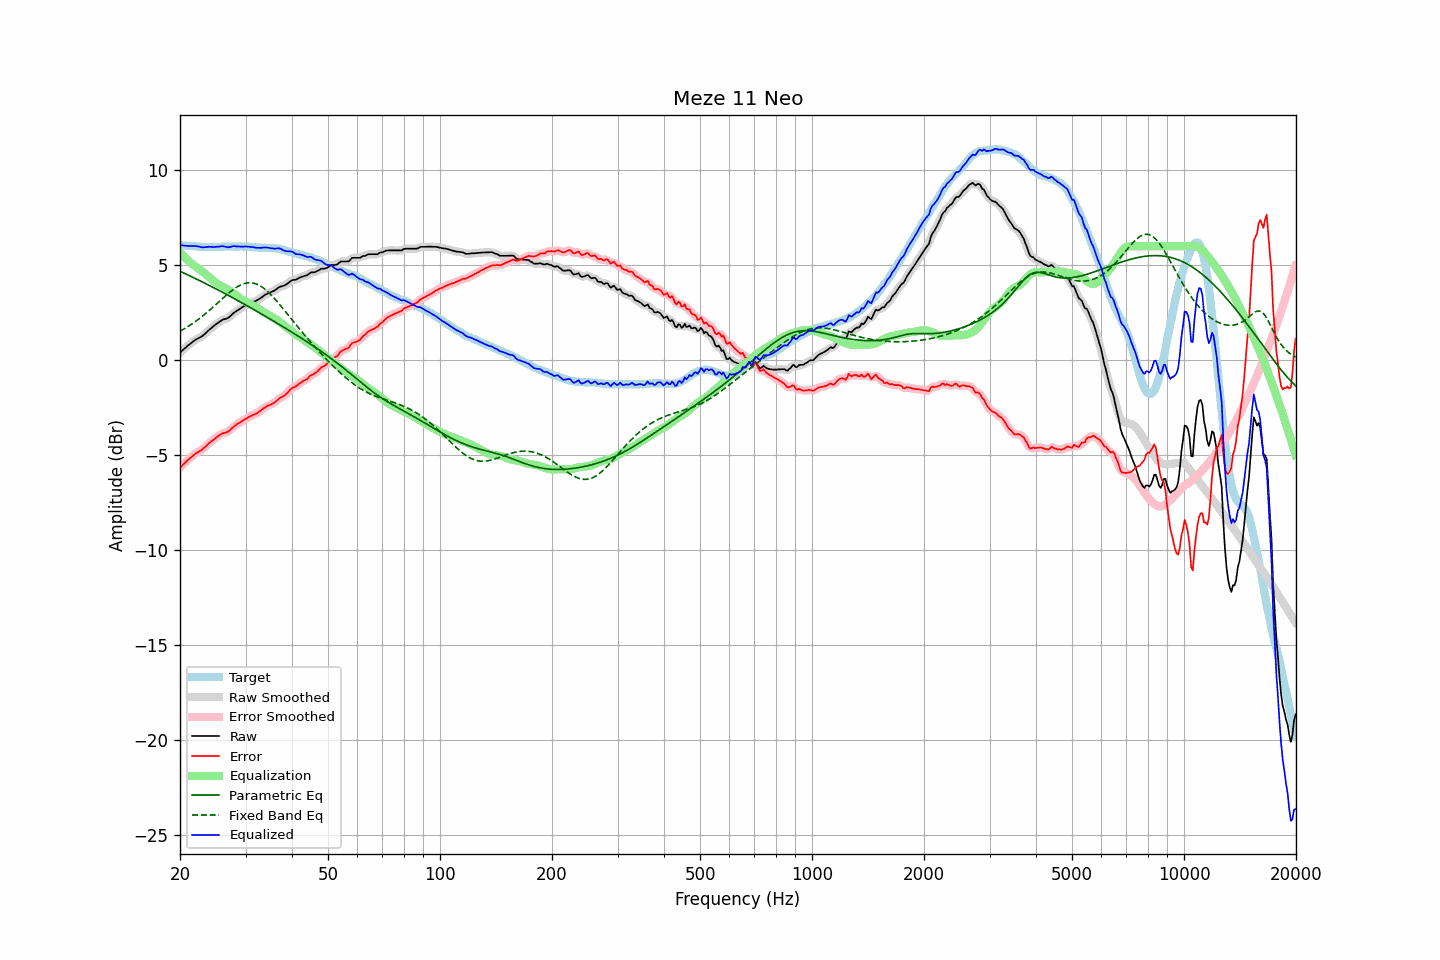

Values plotted in this chart, from the file beside it:
frequency, raw, error, smoothed, error_smoothed, equalization, parametric_eq, fixed_band_eq, equalized_raw, equalized_smoothed, target
20.00, 0.41, -5.65, 0.41, -5.65, 5.66, 4.68, 1.53, 6.07, 6.06, 6.06
20.20, 0.48, -5.57, 0.48, -5.57, 5.57, 4.64, 1.57, 6.05, 6.05, 6.05
20.40, 0.56, -5.48, 0.56, -5.49, 5.48, 4.60, 1.62, 6.04, 6.04, 6.04
20.61, 0.63, -5.41, 0.63, -5.40, 5.40, 4.56, 1.67, 6.03, 6.03, 6.04
20.81, 0.70, -5.32, 0.70, -5.32, 5.32, 4.53, 1.72, 6.02, 6.02, 6.02
21.02, 0.78, -5.24, 0.77, -5.25, 5.24, 4.49, 1.77, 6.02, 6.02, 6.02
21.23, 0.84, -5.17, 0.84, -5.17, 5.17, 4.45, 1.83, 6.01, 6.01, 6.01
21.44, 0.91, -5.11, 0.91, -5.10, 5.10, 4.41, 1.88, 6.01, 6.01, 6.02
21.66, 0.98, -5.03, 0.98, -5.03, 5.03, 4.37, 1.94, 6.01, 6.01, 6.01
21.87, 1.04, -4.96, 1.04, -4.96, 4.97, 4.32, 2.00, 6.01, 6.01, 6.00
22.09, 1.10, -4.89, 1.09, -4.89, 4.91, 4.28, 2.06, 6.01, 6.00, 5.99
22.31, 1.14, -4.85, 1.14, -4.84, 4.85, 4.24, 2.12, 5.99, 5.99, 5.99
22.54, 1.19, -4.79, 1.18, -4.79, 4.79, 4.20, 2.19, 5.98, 5.97, 5.98
22.76, 1.23, -4.75, 1.23, -4.74, 4.73, 4.16, 2.25, 5.96, 5.96, 5.98
22.99, 1.28, -4.69, 1.28, -4.68, 4.66, 4.12, 2.32, 5.94, 5.95, 5.96
23.22, 1.35, -4.61, 1.35, -4.61, 4.60, 4.08, 2.39, 5.94, 5.95, 5.95
23.45, 1.43, -4.53, 1.43, -4.53, 4.53, 4.03, 2.46, 5.96, 5.95, 5.96
23.69, 1.51, -4.45, 1.51, -4.45, 4.46, 3.99, 2.53, 5.96, 5.96, 5.95
23.92, 1.59, -4.36, 1.59, -4.37, 4.38, 3.95, 2.60, 5.97, 5.97, 5.95
24.16, 1.66, -4.30, 1.66, -4.30, 4.31, 3.90, 2.68, 5.97, 5.97, 5.96
24.40, 1.73, -4.24, 1.73, -4.24, 4.23, 3.86, 2.75, 5.96, 5.97, 5.97
24.65, 1.80, -4.17, 1.80, -4.17, 4.16, 3.82, 2.83, 5.96, 5.96, 5.97
24.89, 1.87, -4.10, 1.87, -4.10, 4.10, 3.77, 2.91, 5.97, 5.96, 5.97
25.14, 1.93, -4.04, 1.93, -4.04, 4.04, 3.73, 2.98, 5.97, 5.97, 5.97
25.39, 1.99, -3.98, 1.99, -3.98, 3.99, 3.68, 3.06, 5.97, 5.98, 5.97
25.65, 2.05, -3.92, 2.05, -3.92, 3.94, 3.64, 3.14, 5.99, 5.99, 5.97
25.91, 2.11, -3.87, 2.10, -3.87, 3.89, 3.60, 3.21, 6.00, 6.00, 5.98
26.16, 2.15, -3.84, 2.14, -3.84, 3.85, 3.55, 3.29, 6.00, 5.99, 5.99
26.43, 2.17, -3.82, 2.17, -3.81, 3.81, 3.51, 3.37, 5.98, 5.98, 5.98
26.69, 2.20, -3.78, 2.20, -3.79, 3.76, 3.46, 3.44, 5.96, 5.96, 5.98
26.96, 2.23, -3.75, 2.24, -3.74, 3.71, 3.41, 3.51, 5.94, 5.95, 5.98
27.23, 2.30, -3.68, 2.30, -3.68, 3.66, 3.37, 3.58, 5.96, 5.96, 5.98
27.50, 2.38, -3.60, 2.38, -3.61, 3.60, 3.32, 3.65, 5.98, 5.98, 5.98
27.77, 2.46, -3.53, 2.45, -3.53, 3.54, 3.28, 3.71, 6.00, 6.00, 5.99
28.05, 2.53, -3.46, 2.52, -3.46, 3.48, 3.23, 3.78, 6.01, 6.00, 5.99
28.33, 2.58, -3.40, 2.58, -3.40, 3.41, 3.18, 3.83, 5.99, 5.99, 5.98
28.62, 2.64, -3.34, 2.64, -3.34, 3.35, 3.14, 3.88, 5.98, 5.98, 5.98
28.90, 2.69, -3.30, 2.69, -3.29, 3.29, 3.09, 3.93, 5.98, 5.98, 5.98
29.19, 2.75, -3.23, 2.75, -3.23, 3.23, 3.04, 3.97, 5.98, 5.98, 5.98
29.48, 2.80, -3.18, 2.80, -3.18, 3.18, 3.00, 4.01, 5.97, 5.98, 5.98
29.78, 2.86, -3.12, 2.86, -3.13, 3.13, 2.95, 4.04, 5.98, 5.98, 5.98
30.08, 2.91, -3.08, 2.90, -3.08, 3.08, 2.90, 4.05, 5.98, 5.98, 5.99
30.38, 2.95, -3.03, 2.95, -3.03, 3.03, 2.86, 4.07, 5.98, 5.98, 5.98
30.68, 2.99, -2.98, 2.99, -2.98, 2.99, 2.81, 4.08, 5.97, 5.98, 5.96
30.99, 3.03, -2.93, 3.03, -2.93, 2.94, 2.76, 4.08, 5.97, 5.97, 5.96
31.30, 3.06, -2.89, 3.06, -2.90, 2.90, 2.71, 4.07, 5.96, 5.96, 5.95
31.61, 3.09, -2.86, 3.08, -2.86, 2.86, 2.66, 4.05, 5.95, 5.94, 5.95
31.93, 3.11, -2.83, 3.12, -2.82, 2.81, 2.61, 4.03, 5.92, 5.93, 5.94
32.24, 3.16, -2.78, 3.16, -2.77, 2.76, 2.57, 4.00, 5.92, 5.92, 5.93
32.57, 3.21, -2.71, 3.20, -2.72, 2.71, 2.52, 3.95, 5.92, 5.91, 5.92
32.89, 3.26, -2.66, 3.26, -2.66, 2.65, 2.47, 3.91, 5.91, 5.91, 5.92
33.22, 3.32, -2.60, 3.32, -2.59, 2.60, 2.42, 3.85, 5.92, 5.92, 5.92
33.55, 3.39, -2.53, 3.39, -2.53, 2.54, 2.37, 3.80, 5.93, 5.93, 5.92
33.89, 3.45, -2.47, 3.44, -2.47, 2.49, 2.32, 3.73, 5.94, 5.93, 5.92
34.23, 3.49, -2.42, 3.49, -2.42, 2.44, 2.27, 3.66, 5.93, 5.93, 5.91
34.57, 3.53, -2.38, 3.53, -2.38, 2.39, 2.22, 3.58, 5.92, 5.92, 5.91
34.92, 3.56, -2.35, 3.56, -2.34, 2.34, 2.17, 3.50, 5.90, 5.90, 5.90
35.27, 3.60, -2.31, 3.60, -2.31, 2.29, 2.12, 3.41, 5.89, 5.89, 5.91
35.62, 3.64, -2.26, 3.64, -2.27, 2.24, 2.07, 3.32, 5.88, 5.88, 5.90
35.97, 3.68, -2.22, 3.69, -2.21, 2.19, 2.02, 3.23, 5.87, 5.88, 5.89
... 635 more rows
